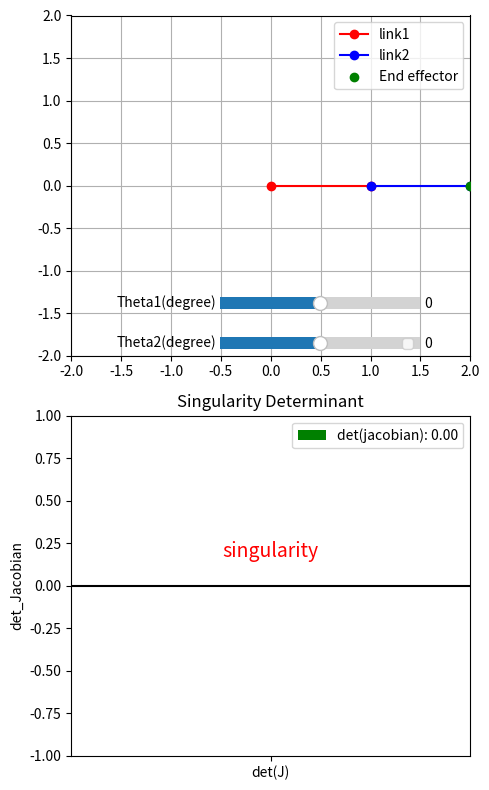

The matplotlib source for this figure:
import matplotlib.pyplot as plt
import numpy as np
from matplotlib.widgets import Slider

#링크 길이
a1=1
a2=1

def forward_kinematics(theta1, theta2):
    """끝단의 위치 계산"""
    x1 = a1 * np.cos(theta1)        # 첫 번째 링크 끝 위치
    y1 = a1 * np.sin(theta1)
    x2 = x1 + a2 * np.cos(theta1 + theta2)  # 두 번째 링크 끝 위치
    y2 = y1 + a2 * np.sin(theta1 + theta2)
    return [np.array([x1, y1]),np.array([x2,y2])]


def jacobian(theta1, theta2):
    """자코비안 계산"""
    j11 = -a1 * np.sin(theta1) - a2 * np.sin(theta1 + theta2)
    j12 = -a2 * np.sin(theta1 + theta2)
    j21 = a1 * np.cos(theta1) + a2 * np.cos(theta1 + theta2)
    j22 = a2 * np.cos(theta1 + theta2)
    return np.array([[j11, j12], [j21, j22]])

def check_singularity(J):
    det_J = np.linalg.det(J)
    return abs(det_J) < 1e-6, det_J  # 행렬식이 0에 가까운 경우


def plot_robot(ax, positions):
    ax.cla()  # Clear the axes for new plotting
    if positions:  # Check if positions list is not empty
        # Start plotting the robot arm
        ax.plot([0, positions[0][0]], [0, positions[0][1]], 'ro-',label='link1')  # 0,0 에서 첫번째 점 까지 연결
        ax.plot([positions[0][0], positions[1][0]],[positions[0][1], positions[1][1]],'bo-',label="link2") #첫번째 점에서 두번째 점 까지 연결결
        # Plot the end effector position
        end_effector_position = positions[-1]
        ax.scatter(end_effector_position[0], end_effector_position[1], color='green',label="End effector" ,zorder=3)
        ax.legend()
    # Set limits and labels
    ax.set_xlim([-2, 2])
    ax.set_ylim([-2, 2])
    ax.set_xticks(np.arange(-2, 2.1, 0.5))  # X축 눈금 간격을 0.5로 설정
    ax.set_yticks(np.arange(-2, 2.1, 0.5))  # Y축 눈금 간격을 0.5로 설정
    ax.grid(True)
    plt.draw()  # Redraw the plot
    
    
def plot_bar_chart(ax_bar,theta):
    #초기화
    ax_bar.cla()
    #가운데 검은색 줄 추가
    ax2.axhline(0, color='black', linewidth=1.5, linestyle='-')
    labels = ["det(J)"]
    values = [check_singularity(jacobian(theta[0],theta[1]))[1]]  # 초기값
    ax_bar.bar(labels, values, color=['green'],label=f'det(jacobian): {check_singularity(jacobian(theta[0],theta[1]))[1]:.2f}') #자코비안 값 설정 및 라벨 설정
    if check_singularity(jacobian(theta[0],theta[1]))[0]: 
        ax2.text(0.5, 0.6, 'singularity', fontsize=14, color='red', ha='center', va='center', transform=ax2.transAxes)
    ax_bar.set_ylim([-1, 1]) #y축 범위위
    ax_bar.set_ylabel("det_Jacobian")
    ax_bar.set_title("Singularity Determinant")
    ax2.legend()
    
    
def update(val):
    """Update the robot plot based on the slider values."""
    for i in range(2):
        theta_degrees[i] = sliders[i].val  
    theta = np.radians(theta_degrees)
    positions = forward_kinematics(theta[0],theta[1])
    plot_robot(ax, positions)
    plot_bar_chart(ax2,theta)


#초기 각도
theta_degrees = [0, 0]
theta = np.radians(theta_degrees) 
positions = forward_kinematics(theta[0],theta[1])  
fig = plt.figure(figsize=(5, 8)) 
ax = fig.add_subplot(211)
ax2 = fig.add_subplot(212) 
# Initial plotting
plot_robot(ax, positions)
plot_bar_chart(ax2,theta)

#슬라이더 추가가
sliders = []  
slider_ax = [plt.axes([0.45, 0.6 - i * 0.05, 0.4, 0.03]) for i in range(2)]  
for i in range(2):
    slider = Slider(slider_ax[i], f'Theta{i + 1}(degree)', -180, 180, valinit=theta_degrees[i])
    sliders.append(slider) 
    slider.on_changed(update) #슬라이더 값 조절시 실시간 변경
    
plt.legend()
plt.tight_layout()
plt.show()


